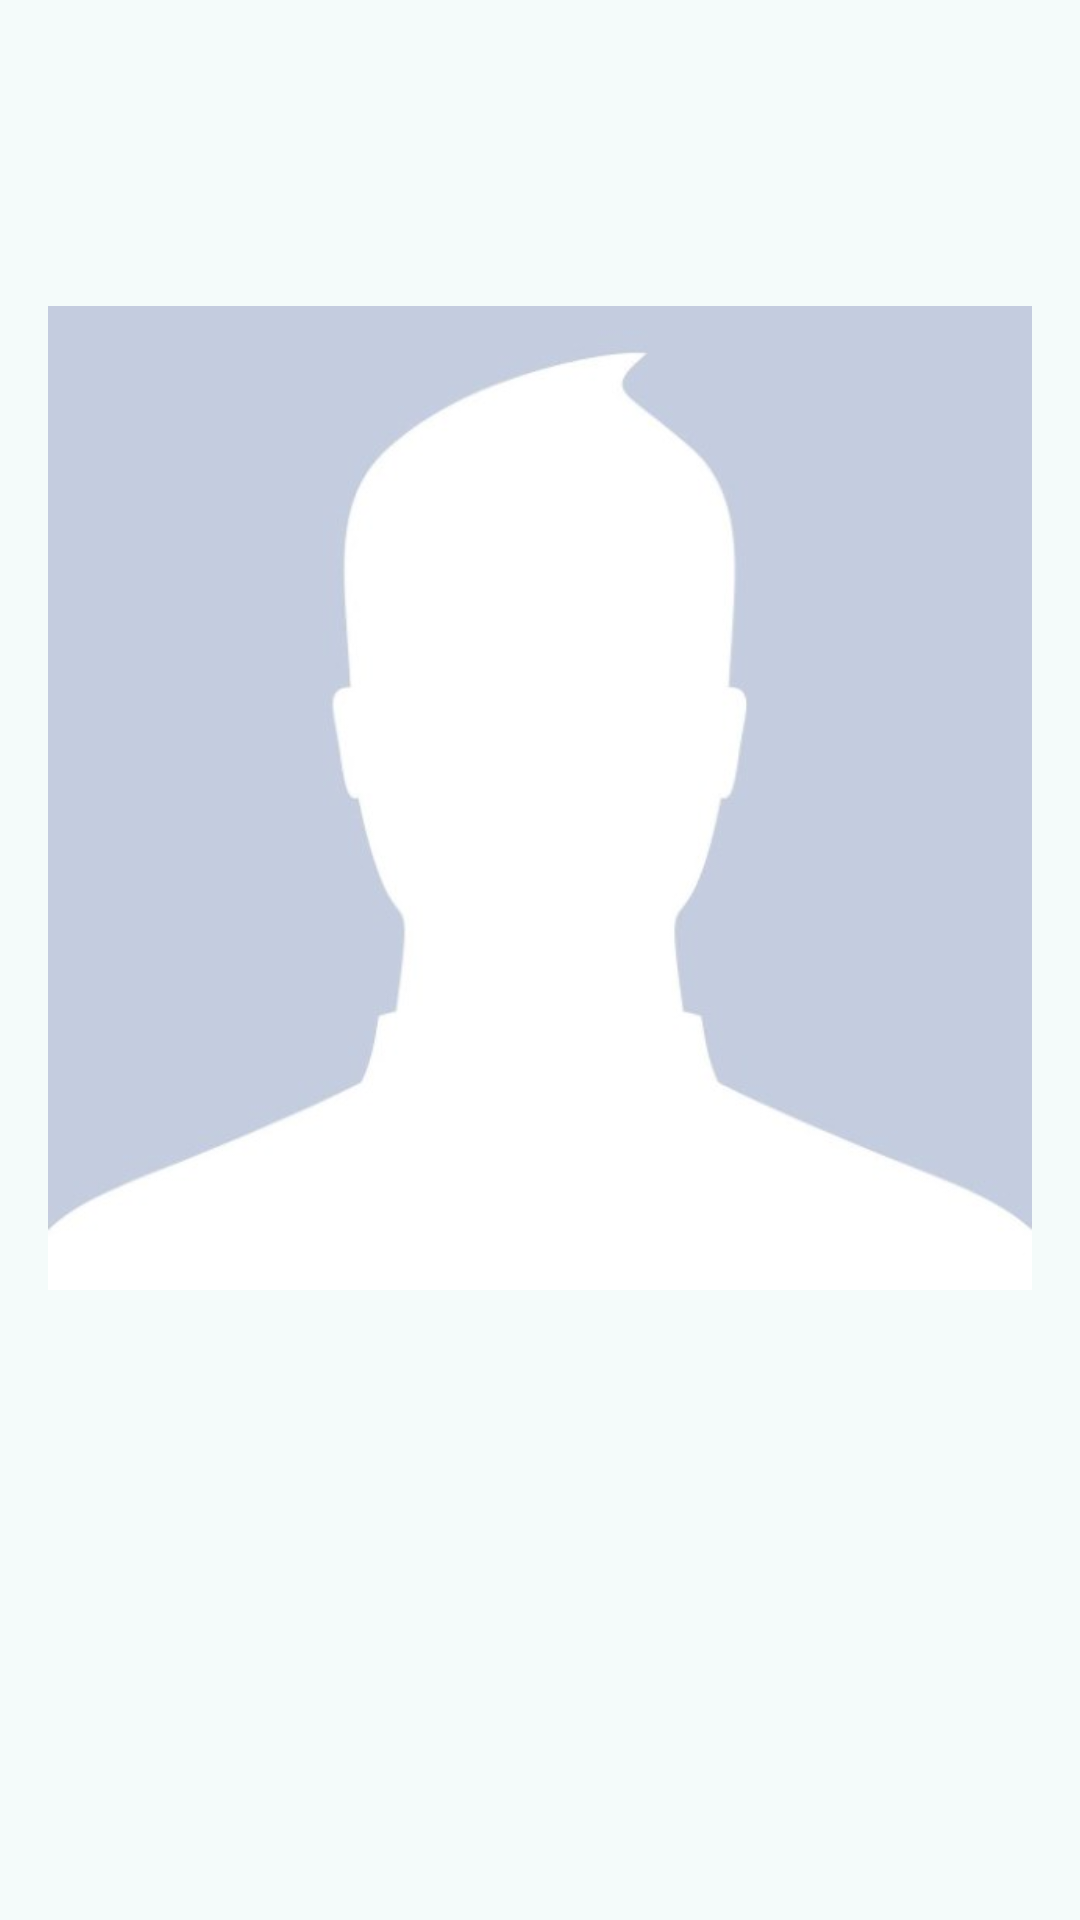

Produce the Android XML layout that renders to this screen, including the resource entries it uses.
<!-- AndroidManifest.xml: application theme Theme.GetIt -->
<!-- res/layout/activity_time_pass.xml -->
<?xml version="1.0" encoding="utf-8"?>
<RelativeLayout xmlns:android="http://schemas.android.com/apk/res/android"
    xmlns:tools="http://schemas.android.com/tools" android:layout_width="match_parent"
    android:layout_height="match_parent"
    android:paddingBottom="@dimen/activity_vertical_margin"
    android:paddingLeft="@dimen/activity_horizontal_margin"
    android:paddingRight="@dimen/activity_horizontal_margin"
    android:paddingTop="@dimen/activity_vertical_margin"
    android:transitionName="profile"
    tools:context="com.getit.getit.yes.TimePass">

    <ImageView
        android:id="@+id/profile_pic"
        android:layout_width="500dp"
        android:layout_height="500dp"
        android:src="@drawable/user"
        android:transitionName="profilepic" />

    

</RelativeLayout>
<!-- resources referenced by this layout -->
<resources>
  <dimen name="activity_horizontal_margin">16dp</dimen>
  <dimen name="activity_vertical_margin">16dp</dimen>
  <color name="md_primary">#006A6B</color>
  <color name="md_on_primary">#FFFFFF</color>
  <color name="md_primary_container">#9CF1F2</color>
  <color name="md_on_primary_container">#002020</color>
  <color name="md_inverse_primary">#80D4D6</color>
  <color name="md_secondary">#4A6363</color>
  <color name="md_on_secondary">#FFFFFF</color>
  <color name="md_secondary_container">#CCE8E7</color>
  <color name="md_on_secondary_container">#051F1F</color>
  <color name="md_tertiary">#B3501E</color>
  <color name="md_on_tertiary">#FFFFFF</color>
  <color name="md_tertiary_container">#FFDBCC</color>
  <color name="md_on_tertiary_container">#351000</color>
  <color name="md_error">#BA1A1A</color>
  <color name="md_on_error">#FFFFFF</color>
  <color name="md_error_container">#FFDAD6</color>
  <color name="md_on_error_container">#410002</color>
  <color name="md_background">#F4FBFA</color>
  <color name="md_on_background">#161D1D</color>
  <color name="md_surface">#F4FBFA</color>
  <color name="md_on_surface">#161D1D</color>
  <color name="md_surface_variant">#DAE5E4</color>
  <color name="md_on_surface_variant">#3F4948</color>
  <color name="md_outline">#6F7979</color>
  <color name="md_outline_variant">#BEC9C8</color>
  <color name="md_surface_container_lowest">#FFFFFF</color>
  <color name="md_surface_container_low">#EFF5F4</color>
  <color name="md_surface_container">#E9EFEE</color>
  <color name="md_surface_container_high">#E3E9E9</color>
  <color name="md_surface_container_highest">#DDE4E3</color>
  <color name="md_inverse_surface">#2B3231</color>
  <color name="md_inverse_on_surface">#ECF2F1</color>
</resources>
